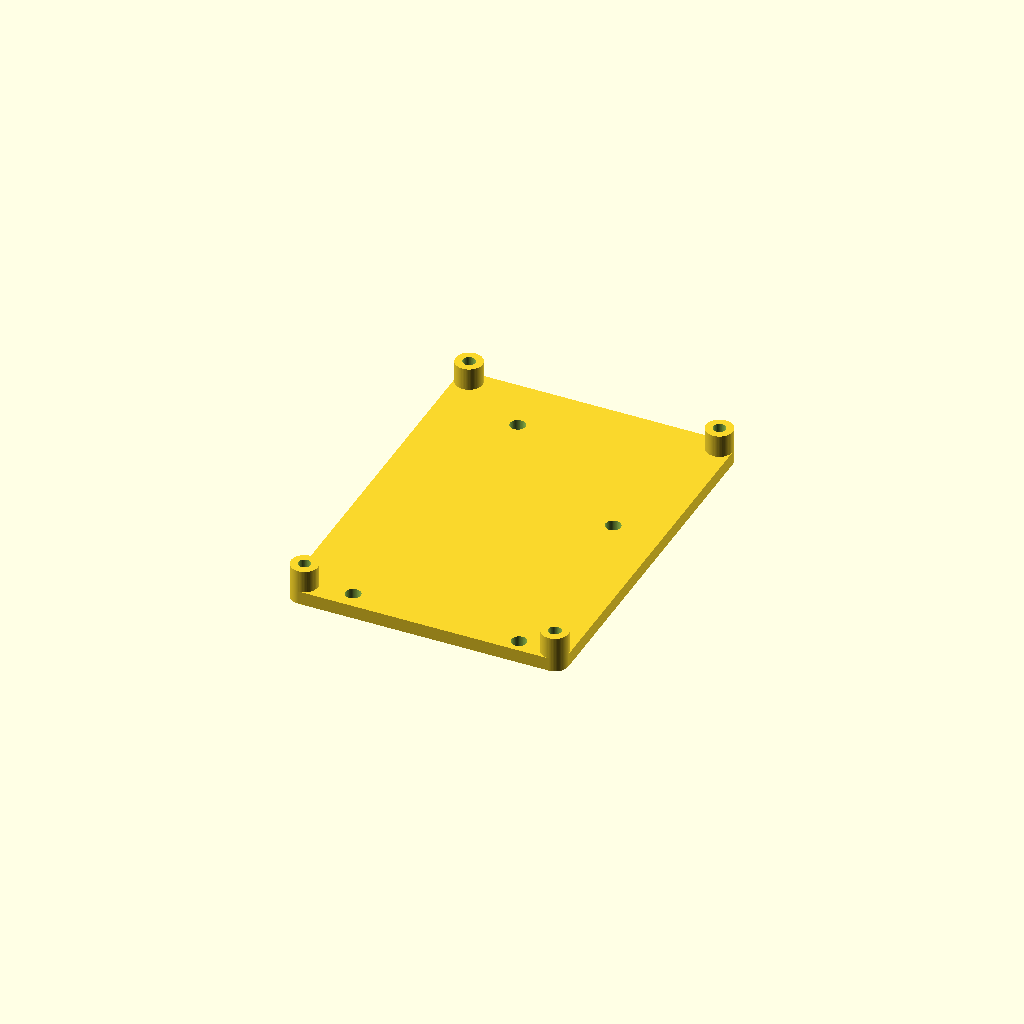
Cell 1: the model at its default parameters.
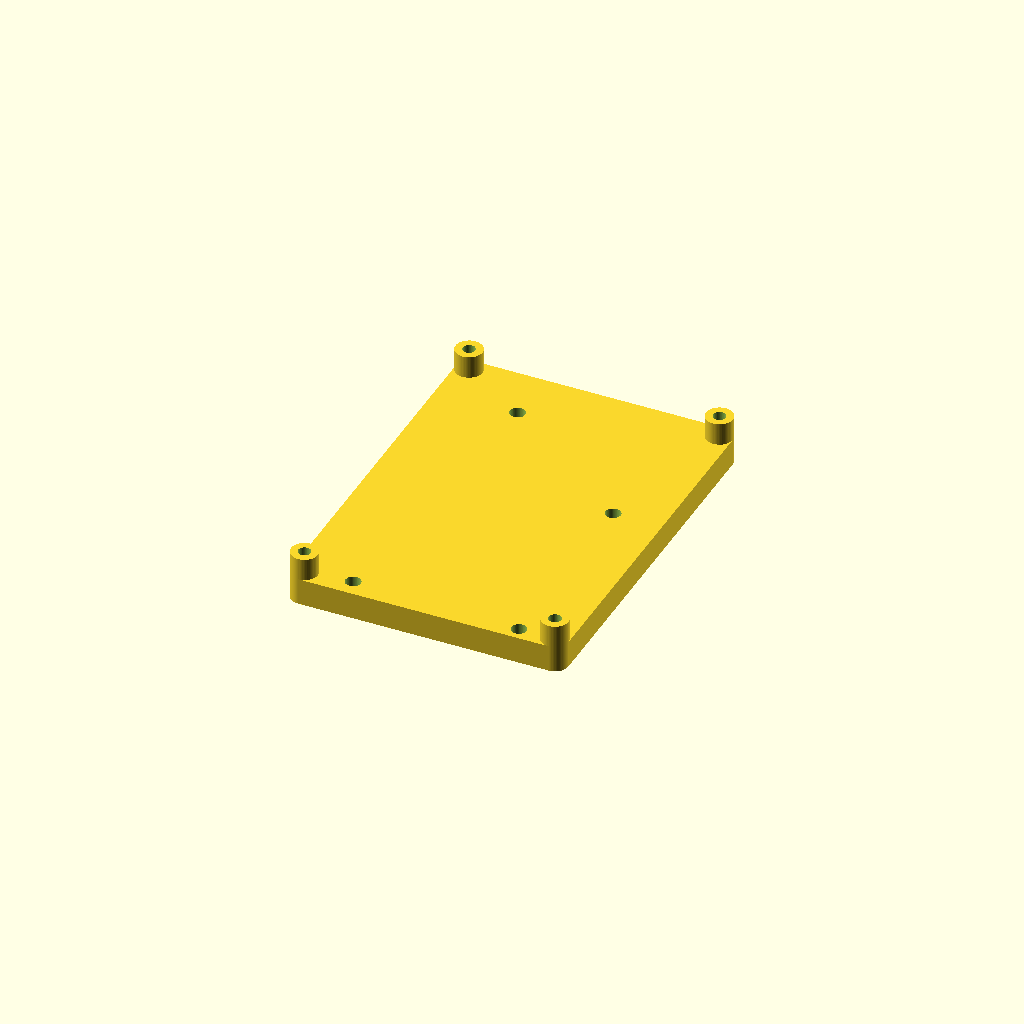
Cell 2: plate_thickness = 6 (everything else at default).
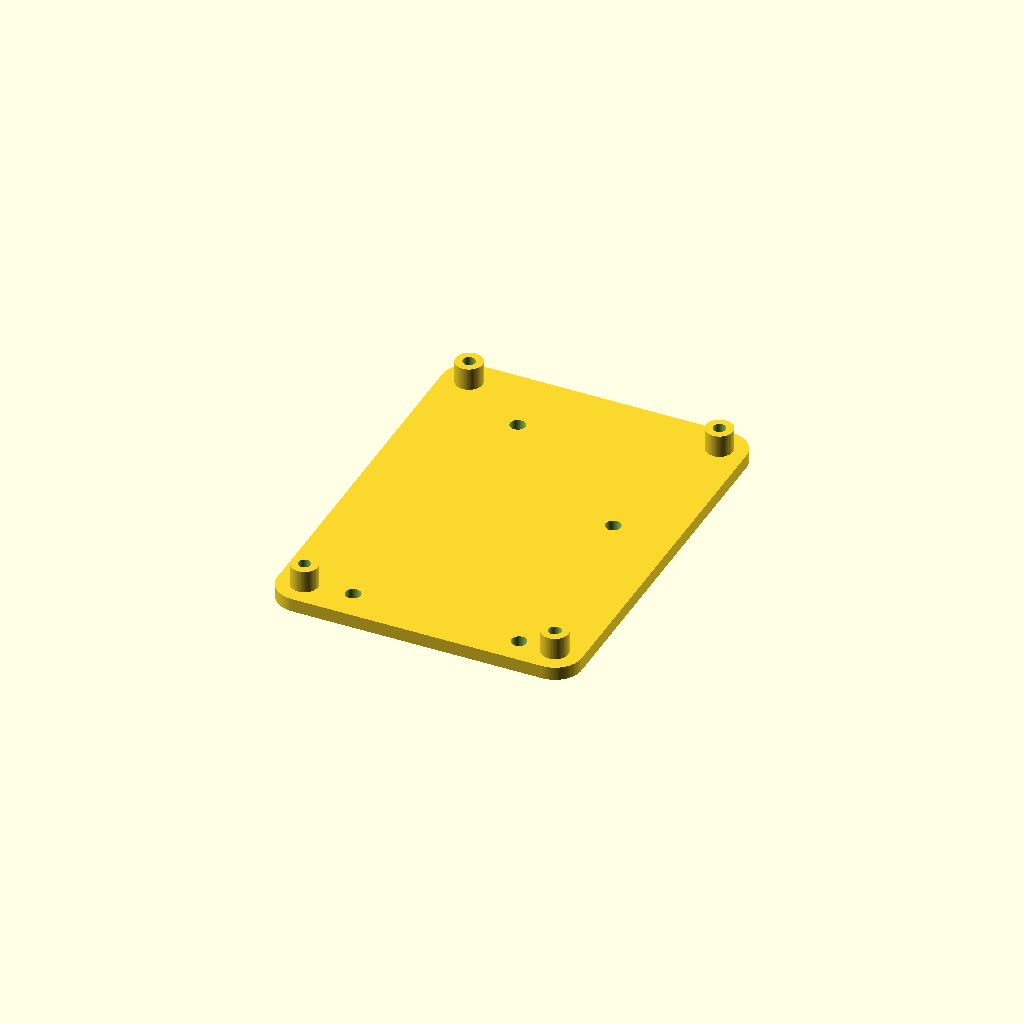
Cell 3: plate_pad_r = 6 (everything else at default).
All cells are drawn from one camera (rotation 55°, 0°, 25°, orthographic, colour scheme Cornfield), so only the parameter changes between them.
The OpenSCAD source (course/rover/3d/mdd10a.scad):
// MDD10A → rover chassis mount plate.
// Self-tapping M3 on both sides.
// Board sits on raised bosses; the plate body never contacts the PCB
// so the MDD10A heatsink/back side has clear airflow.

$fn = 64;

// ---- Plate ----
plate_thickness = 3;
plate_pad_r     = 3;      // base rim around each board boss (= boss_od/2)
chassis_pad_r   = 4;      // lobe around each chassis hole that protrudes outside the base

// ---- M3 self-tapping ----
m3_clearance    = 3.4;    // chassis-side: through-hole for M3 shank
m3_self_pilot   = 2.8;    // board-side: pilot bore for self-tap into plastic

// ---- Board-side bosses ----
boss_h          = 5;      // standoff height under PCB (airflow gap)
boss_od         = 6;

// ---- Board screw spacing (4 corners of a rectangle) ----
board_dx        = 55.88;
board_dy        = 78.74;

// ---- Chassis screw positions ----
// Base layout (A as origin):
//   B = A + (right 41, down 14)
//   C = A + (left 5,  down 68)
//   D = C + (right 37, down 1)
// Field tweaks: D shifted left 2mm; C placed 37.5mm left of D (Y preserved);
//               A keeps original C→A relationship (right 5, up 68);
//               B repositioned 45mm above D.
D = [  30, -69];
C = D + [-37.5,  1];
A = C + [    5, 68];
B = D + [    0, 45];
chassis_screws = [A, B, C, D];

// Chassis holes whose footprint exits the board-boss base outline → need a lobe.
external_chassis = [];

board_screws = [
    [       0,        0],
    [board_dx,        0],
    [board_dx, board_dy],
    [       0, board_dy],
];

// ---- Anchor board so its BR corner is 8mm right of chassis hole D, same Y ----
br_target      = D + [8, 0];
board_off      = br_target - [board_dx, 0];
board_screws_p = [for (p = board_screws) p + board_off];

module chassis_hole() {
    translate([0, 0, -0.1])
        cylinder(d = m3_clearance, h = plate_thickness + 0.2);
}

module boss() {
    translate([0, 0, plate_thickness])
        cylinder(d = boss_od, h = boss_h);
}

module boss_pilot() {
    translate([0, 0, -0.1])
        cylinder(d = m3_self_pilot, h = plate_thickness + boss_h + 0.2);
}

module plate_body() {
    union() {
        // base outline: rounded rectangle hugging the 4 board bosses
        // (tangent straight edges between adjacent boss circles)
        hull()
            for (p = board_screws_p)
                translate([p[0], p[1], 0])
                    cylinder(r = plate_pad_r, h = plate_thickness);
        // circular lobe only for chassis holes that would otherwise exit the base
        for (p = external_chassis)
            translate([p[0], p[1], 0])
                cylinder(r = chassis_pad_r, h = plate_thickness);
    }
}

module mdd10a_plate() {
    difference() {
        union() {
            plate_body();
            for (p = board_screws_p)
                translate([p[0], p[1], 0]) boss();
        }
        for (p = chassis_screws)
            translate([p[0], p[1], 0]) chassis_hole();
        for (p = board_screws_p)
            translate([p[0], p[1], 0]) boss_pilot();
    }
}

mdd10a_plate();
Customizer parameters (derived from the source; name, type, default, range or options):
plate_thickness: number, default 3
plate_pad_r: number, default 3
chassis_pad_r: number, default 4
m3_clearance: number, default 3.4
m3_self_pilot: number, default 2.8
boss_h: number, default 5
boss_od: number, default 6
board_dx: number, default 55.88
board_dy: number, default 78.74
D: vector, default [30, -69]
